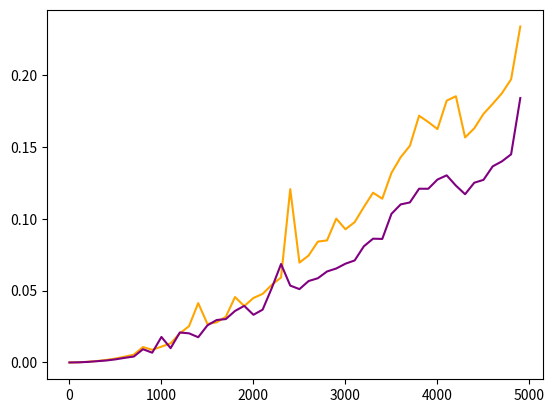

Python code for this plot:
from random import randint
import time
import matplotlib.pyplot as plt


#ranger = int(input('Длинна массива: '))


def create_mass(minim, maxim, count):
    my_masive = []
    for idx in range(count):  # заполняем массив рандомными элементами
        my_masive.append(randint(minim, maxim))
    return my_masive


def selct_sort(mas):
    for ots in range(len(mas)):
        max_idx = 0
        for idx in range(len(mas) - ots):
            if mas[max_idx] < mas[idx]:
                max_idx = idx
        mas[max_idx], mas[len(mas) - 1 - ots] = mas[len(mas) - 1 - ots], mas[max_idx]
    return mas


def selct_sort_two_side(mas):
    for ots in range(len(mas) // 2):
        max_idx = ots
        min_idx = ots
        for idx in range(ots, len(mas) - ots, 1):
            if mas[max_idx] < mas[idx]:
                max_idx = idx
            if mas[min_idx] > mas[idx]:
                min_idx = idx
        if max_idx == ots and min_idx == len(mas) - 1 - ots:
            mas[max_idx], mas[len(mas) - 1 - ots] = mas[len(mas) - 1 - ots], mas[max_idx]
        elif min_idx == len(mas) - 1 - ots:
            mas[max_idx], mas[len(mas) - 1 - ots] = mas[len(mas) - 1 - ots], mas[max_idx]
            min_idx = max_idx
            mas[min_idx], mas[ots] = mas[ots], mas[min_idx]
        else:
            mas[max_idx], mas[len(mas) - 1 - ots] = mas[len(mas) - 1 - ots], mas[max_idx]
            mas[min_idx], mas[ots] = mas[ots], mas[min_idx]
    return mas

count_elemrnts = [el for el in range(2, 5000, 100)]
time_select = []
time_select_two_side = []

for count in count_elemrnts:
    my_mass = create_mass(1, 1000, count)  ##[37, 26, 2, 10, 27, 36, 22, 5, 12, 14, 2, 3, 29, 10, 3]#
    my_mass_2 = list(my_mass)
    start = time.time()
    my_mass = selct_sort(my_mass)
    time_select.append(time.time() - start)
    start = time.time()
    my_mass_2 = selct_sort_two_side(my_mass_2)
    time_select_two_side.append(time.time() - start)
    print('------------')
    print(count)

plt.plot(count_elemrnts, time_select, color='orange')  # Одиночным выбором
plt.plot(count_elemrnts, time_select_two_side, color='purple')  # Двойным выбором
plt.show()
# print(my_mass)
# print(my_mass_2)